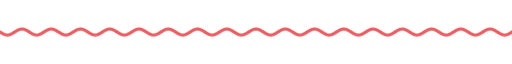
t = 0.00 s
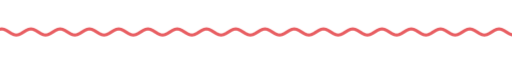
t = 1.67 s
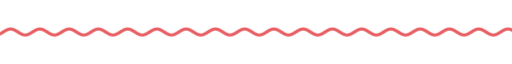
t = 3.33 s
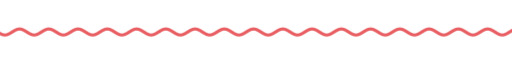
t = 5.00 s
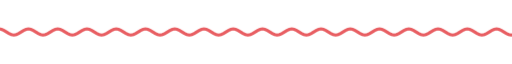
t = 6.67 s
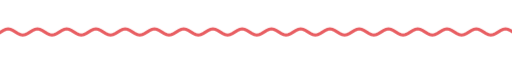
t = 8.33 s

The animated SVG that drew these frames (rendered in a browser with its animation timeline set to each time). Animation: 9 CSS @keyframes rules; frames cover the first 8.33 s, repeats indefinitely.

<svg xmlns="http://www.w3.org/2000/svg" xmlns:xlink="http://www.w3.org/1999/xlink" width="840" height="28" viewBox="0 0 840 28" role="img" aria-label="divider"><title>divider</title><style>text{font-family:'Courier New',ui-monospace,monospace}
.up{animation:up .8s cubic-bezier(.05,.7,.1,1) both}
.pop{transform-box:fill-box;transform-origin:center;animation:pop .6s cubic-bezier(.34,1.56,.64,1) both}
.fade{animation:fade .9s ease both}
.spin{transform-box:fill-box;transform-origin:center;animation:spin 40s linear infinite}
.spin-r{transform-box:fill-box;transform-origin:center;animation:spin 28s linear infinite reverse}
.bob{transform-box:fill-box;transform-origin:center;animation:bob 7s ease-in-out infinite}
.grow{transform-box:fill-box;transform-origin:left center;animation:grow 1.1s cubic-bezier(.2,0,0,1) both}
.wght{animation:wght 1.6s cubic-bezier(.2,0,0,1) .2s both}
.wave{animation:wave 2.4s linear infinite}
.blink{animation:blink 1s step-end infinite}
@keyframes blink{50%{opacity:0}}
@keyframes up{from{opacity:0;transform:translateY(14px)}to{opacity:1;transform:none}}
@keyframes pop{from{opacity:0;transform:scale(.6)}to{opacity:1;transform:scale(1)}}
@keyframes fade{from{opacity:0}to{opacity:1}}
@keyframes spin{to{transform:rotate(360deg)}}
@keyframes bob{0%,100%{transform:translateY(0) rotate(0)}50%{transform:translateY(-10px) rotate(12deg)}}
@keyframes grow{from{transform:scaleX(0)}to{transform:scaleX(1)}}
@keyframes wght{from{font-variation-settings:'ROND' 100,'wght' 400}to{font-variation-settings:'ROND' 100,'wght' 760}}
@keyframes wave{from{transform:translateX(0)}to{transform:translateX(-48px)}}
@media (prefers-reduced-motion:reduce){*{animation:none!important}}</style><defs><pattern id="pxDots" width="8" height="8" patternUnits="userSpaceOnUse"><rect width="2" height="2" fill="#4A4152"/></pattern></defs><clipPath id="w"><rect x="0" y="0" width="840" height="28"/></clipPath><g clip-path="url(#w)"><path class="wave" d="M0 14.0 L4 16.5 L8 18.3 L12 19.0 L16 18.3 L20 16.5 L24 14.0 L28 11.5 L32 9.7 L36 9.0 L40 9.7 L44 11.5 L48 14.0 L52 16.5 L56 18.3 L60 19.0 L64 18.3 L68 16.5 L72 14.0 L76 11.5 L80 9.7 L84 9.0 L88 9.7 L92 11.5 L96 14.0 L100 16.5 L104 18.3 L108 19.0 L112 18.3 L116 16.5 L120 14.0 L124 11.5 L128 9.7 L132 9.0 L136 9.7 L140 11.5 L144 14.0 L148 16.5 L152 18.3 L156 19.0 L160 18.3 L164 16.5 L168 14.0 L172 11.5 L176 9.7 L180 9.0 L184 9.7 L188 11.5 L192 14.0 L196 16.5 L200 18.3 L204 19.0 L208 18.3 L212 16.5 L216 14.0 L220 11.5 L224 9.7 L228 9.0 L232 9.7 L236 11.5 L240 14.0 L244 16.5 L248 18.3 L252 19.0 L256 18.3 L260 16.5 L264 14.0 L268 11.5 L272 9.7 L276 9.0 L280 9.7 L284 11.5 L288 14.0 L292 16.5 L296 18.3 L300 19.0 L304 18.3 L308 16.5 L312 14.0 L316 11.5 L320 9.7 L324 9.0 L328 9.7 L332 11.5 L336 14.0 L340 16.5 L344 18.3 L348 19.0 L352 18.3 L356 16.5 L360 14.0 L364 11.5 L368 9.7 L372 9.0 L376 9.7 L380 11.5 L384 14.0 L388 16.5 L392 18.3 L396 19.0 L400 18.3 L404 16.5 L408 14.0 L412 11.5 L416 9.7 L420 9.0 L424 9.7 L428 11.5 L432 14.0 L436 16.5 L440 18.3 L444 19.0 L448 18.3 L452 16.5 L456 14.0 L460 11.5 L464 9.7 L468 9.0 L472 9.7 L476 11.5 L480 14.0 L484 16.5 L488 18.3 L492 19.0 L496 18.3 L500 16.5 L504 14.0 L508 11.5 L512 9.7 L516 9.0 L520 9.7 L524 11.5 L528 14.0 L532 16.5 L536 18.3 L540 19.0 L544 18.3 L548 16.5 L552 14.0 L556 11.5 L560 9.7 L564 9.0 L568 9.7 L572 11.5 L576 14.0 L580 16.5 L584 18.3 L588 19.0 L592 18.3 L596 16.5 L600 14.0 L604 11.5 L608 9.7 L612 9.0 L616 9.7 L620 11.5 L624 14.0 L628 16.5 L632 18.3 L636 19.0 L640 18.3 L644 16.5 L648 14.0 L652 11.5 L656 9.7 L660 9.0 L664 9.7 L668 11.5 L672 14.0 L676 16.5 L680 18.3 L684 19.0 L688 18.3 L692 16.5 L696 14.0 L700 11.5 L704 9.7 L708 9.0 L712 9.7 L716 11.5 L720 14.0 L724 16.5 L728 18.3 L732 19.0 L736 18.3 L740 16.5 L744 14.0 L748 11.5 L752 9.7 L756 9.0 L760 9.7 L764 11.5 L768 14.0 L772 16.5 L776 18.3 L780 19.0 L784 18.3 L788 16.5 L792 14.0 L796 11.5 L800 9.7 L804 9.0 L808 9.7 L812 11.5 L816 14.0 L820 16.5 L824 18.3 L828 19.0 L832 18.3 L836 16.5 L840 14.0 L844 11.5 L848 9.7 L852 9.0 L856 9.7 L860 11.5 L864 14.0 L868 16.5 L872 18.3 L876 19.0 L880 18.3 L884 16.5 L888 14.0 L892 11.5 L896 9.7 L900 9.0 L904 9.7 L908 11.5 L912 14.0 L916 16.5 L920 18.3 L924 19.0 L928 18.3 L932 16.5 L936 14.0" fill="none" stroke="#e85e62" stroke-width="5" stroke-linecap="round"/></g></svg>
